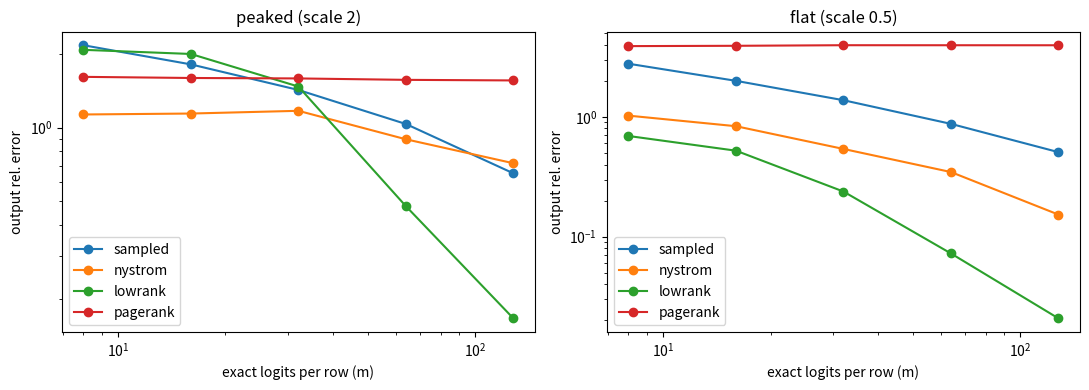

Write Python code to recreate this figure. (Note: this script raises an exception after producing the figure.)
"""Approximate causal attention from a budget of exact logits. numpy only, synthetic clustered Q/K/V.

Budget m = exact q.k dot products per query row (n*m total). Methods:
  sampled   self-normalised importance sampling over m random keys (Reformer/HyperAttention-style)
  nystrom   m/2 landmark rows + m/2 landmark cols of exp(S), Nystrom completion, then causal mask
  lowrank   ALS completion of the logit matrix S from m observed entries/row, then causal softmax
  pagerank  observed exp-weights -> row-stochastic G -> (1-a)(I-aG)^-1, i.e. personalised PageRank
"""
import numpy as np
import matplotlib.pyplot as plt

rng = np.random.default_rng(0)
n, d, n_clusters = 512, 32, 16
mask = np.tril(np.ones((n, n), bool))


def make_qkv(noise=0.5, scale=2.0):
    c = rng.normal(size=(n_clusters, d))
    x = c[rng.integers(0, n_clusters, n)] + noise * rng.normal(size=(n, d))
    Wq, Wk = rng.normal(size=(2, d, d)) / np.sqrt(d)
    return x @ Wq, x @ Wk, rng.normal(size=(n, d)), scale / np.sqrt(d)


def softmax_masked(S, M=None):
    M = np.tril(np.ones(S.shape, bool)) if M is None else M
    S = np.where(M, S, -np.inf)
    E = np.exp(S - S.max(1, keepdims=True))
    return E / E.sum(1, keepdims=True)


def sample_mask(m, n):
    """m random causal keys per row, plus the diagonal."""
    M = np.eye(n, dtype=bool)
    for i in range(n):
        M[i, rng.choice(i + 1, min(m, i + 1), replace=False)] = True
    return M


def sampled(S, m):
    M = sample_mask(m, len(S))
    return softmax_masked(S, M)


def nystrom(S, m):
    n, mask = len(S), np.tril(np.ones(S.shape, bool))
    L = np.linspace(0, n - 1, max(m // 2, 1)).astype(int)
    E = np.exp(S - S.max())                      # global shift only; cancels in the row normalisation
    P = E[:, L] @ np.linalg.pinv(E[np.ix_(L, L)], rcond=1e-3) @ E[L, :]
    P = np.where(mask, np.maximum(P, 0), 0) + 1e-12 * np.eye(n)
    return P / P.sum(1, keepdims=True)


def lowrank(S, m, iters=15, lam=1e-1):
    n = len(S)
    rank = min(64, max(m // 2, 1))
    M = sample_mask(m, len(S))
    U, V = rng.normal(size=(2, n, rank)) * 0.1
    for _ in range(iters):
        for A, B, Mk in ((U, V, M), (V, U, M.T)):    # solve rows of A given B, observed pattern Mk
            for i in range(n):
                o = Mk[i]
                Bo = B[o]
                A[i] = np.linalg.solve(Bo.T @ Bo + lam * np.eye(rank), Bo.T @ (S[i, o] if Mk is M else S[o, i]))
    return softmax_masked(U @ V.T)


def pagerank(S, m, a=0.9):
    n, mask = len(S), np.tril(np.ones(S.shape, bool))
    M = sample_mask(m, len(S))
    W = np.where(M, np.exp(S - np.where(M, S, -np.inf).max(1, keepdims=True)), 0)
    G = W / W.sum(1, keepdims=True)
    P = (1 - a) * np.linalg.inv(np.eye(n) - a * G)
    P = np.maximum(P, 0) * mask
    return P / P.sum(1, keepdims=True)


def tv(P, Ph): return 0.5 * np.abs(P - Ph).sum(1).mean()


if __name__ == "__main__":
    methods = dict(sampled=sampled, nystrom=nystrom, lowrank=lowrank, pagerank=pagerank)
    ms = [8, 16, 32, 64, 128]
    fig, axs = plt.subplots(1, 2, figsize=(11, 4))
    for scale, name in ((2.0, "peaked (scale 2)"), (0.5, "flat (scale 0.5)")):
        Q, K, V, s = make_qkv(scale=scale)
        S = Q @ K.T * s
        P = softmax_masked(S)
        O = P @ V
        print(f"\n{name}   entropy={-(P * np.log(P + 1e-12)).sum(1).mean():.2f} nats  (uniform≈{np.log(n/2):.2f})")
        print(f"{'m':>4} " + " ".join(f"{k:>16}" for k in methods) + "    (out relerr / TV)")
        res = {k: [] for k in methods}
        for m in ms:
            row = []
            for k, f in methods.items():
                Ph = f(S, m)
                e = np.linalg.norm(Ph @ V - O) / np.linalg.norm(O)
                res[k].append(e)
                row.append(f"{e:6.3f} /{tv(P, Ph):6.3f}")
            print(f"{m:>4} " + " ".join(f"{r:>16}" for r in row))
        ax = axs[0 if scale == 2.0 else 1]
        for k, v in res.items(): ax.plot(ms, v, "o-", label=k)
        ax.set(xscale="log", yscale="log", xlabel="exact logits per row (m)", ylabel="output rel. error", title=name)
        ax.legend()
    fig.tight_layout(); fig.savefig("runs/approx/attn_approx.png", dpi=130)
